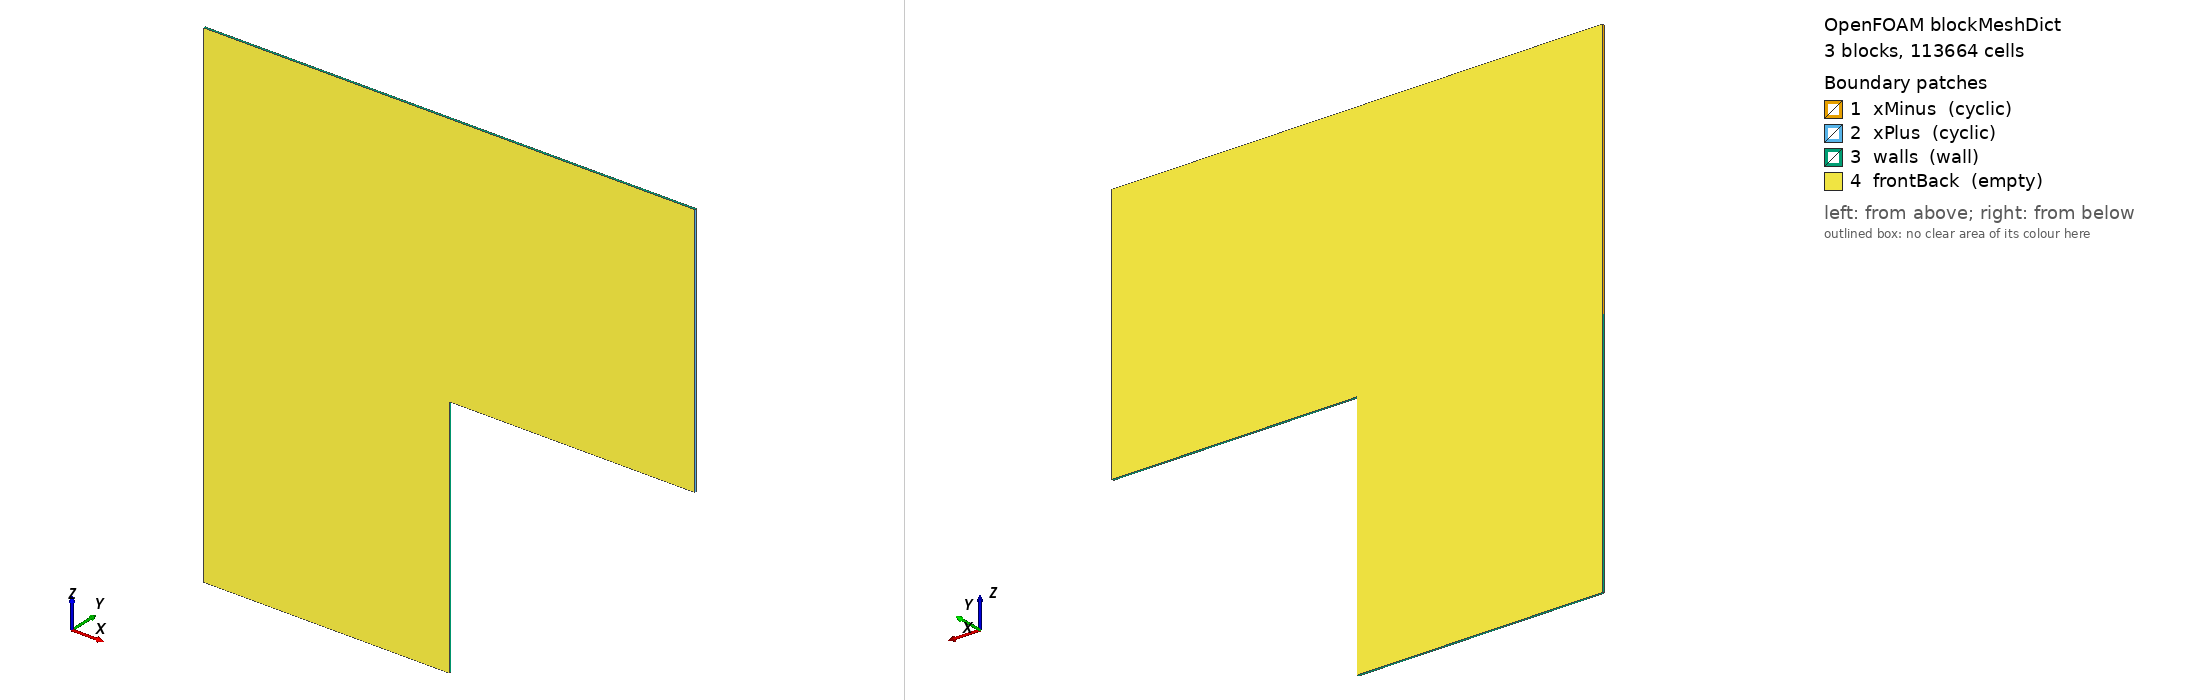

OpenFOAM case: the mesh blockMesh builds from blockMeshDict, 3 block(s), 113664 cells. Boundary patches (legend numbers): 1 xMinus (cyclic), 2 xPlus (cyclic), 3 walls (wall), 4 frontBack (empty). Left view from above one corner, right view from below the opposite corner. Boundary conditions: 0 field file(s) under 0/; 0 of 4 drawn patches have an entry in a shipped field file.

=== system/blockMeshDict ===
FoamFile
{ format ascii; class dictionary; object blockMeshDict; }

convertToMeters 1e-9;
vertices
(
(0 0 0)
(120 0 0)
(120 1 0)
(0 1 0)
(0 0 120)
(120 0 120)
(120 1 120)
(0 1 120)
(0 0 245)
(120 0 245)
(120 1 245)
(0 1 245)
(240 0 120)
(240 1 120)
(240 0 245)
(240 1 245)
);
blocks
(
hex (0 1 2 3 4 5 6 7) (192 1 192) simpleGrading (1 1 1)
hex (4 5 6 7 8 9 10 11) (192 1 200) simpleGrading (1 1 1)
hex (5 12 13 6 9 14 15 10) (192 1 200) simpleGrading (1 1 1)
);
edges ();
boundary
(
xMinus { type cyclic; neighbourPatch xPlus; faces ((4 8 11 7)); }
xPlus { type cyclic; neighbourPatch xMinus; faces ((12 13 15 14)); }
walls { type wall;  faces ((0 4 7 3) (1 2 6 5) (0 3 2 1) (8 9 10 11) (5 6 13 12) (9 14 15 10)); }
frontBack { type empty;  faces ((0 1 5 4) (3 7 6 2) (4 5 9 8) (7 11 10 6) (5 12 14 9) (6 10 15 13)); }
);
mergePatchPairs ();
